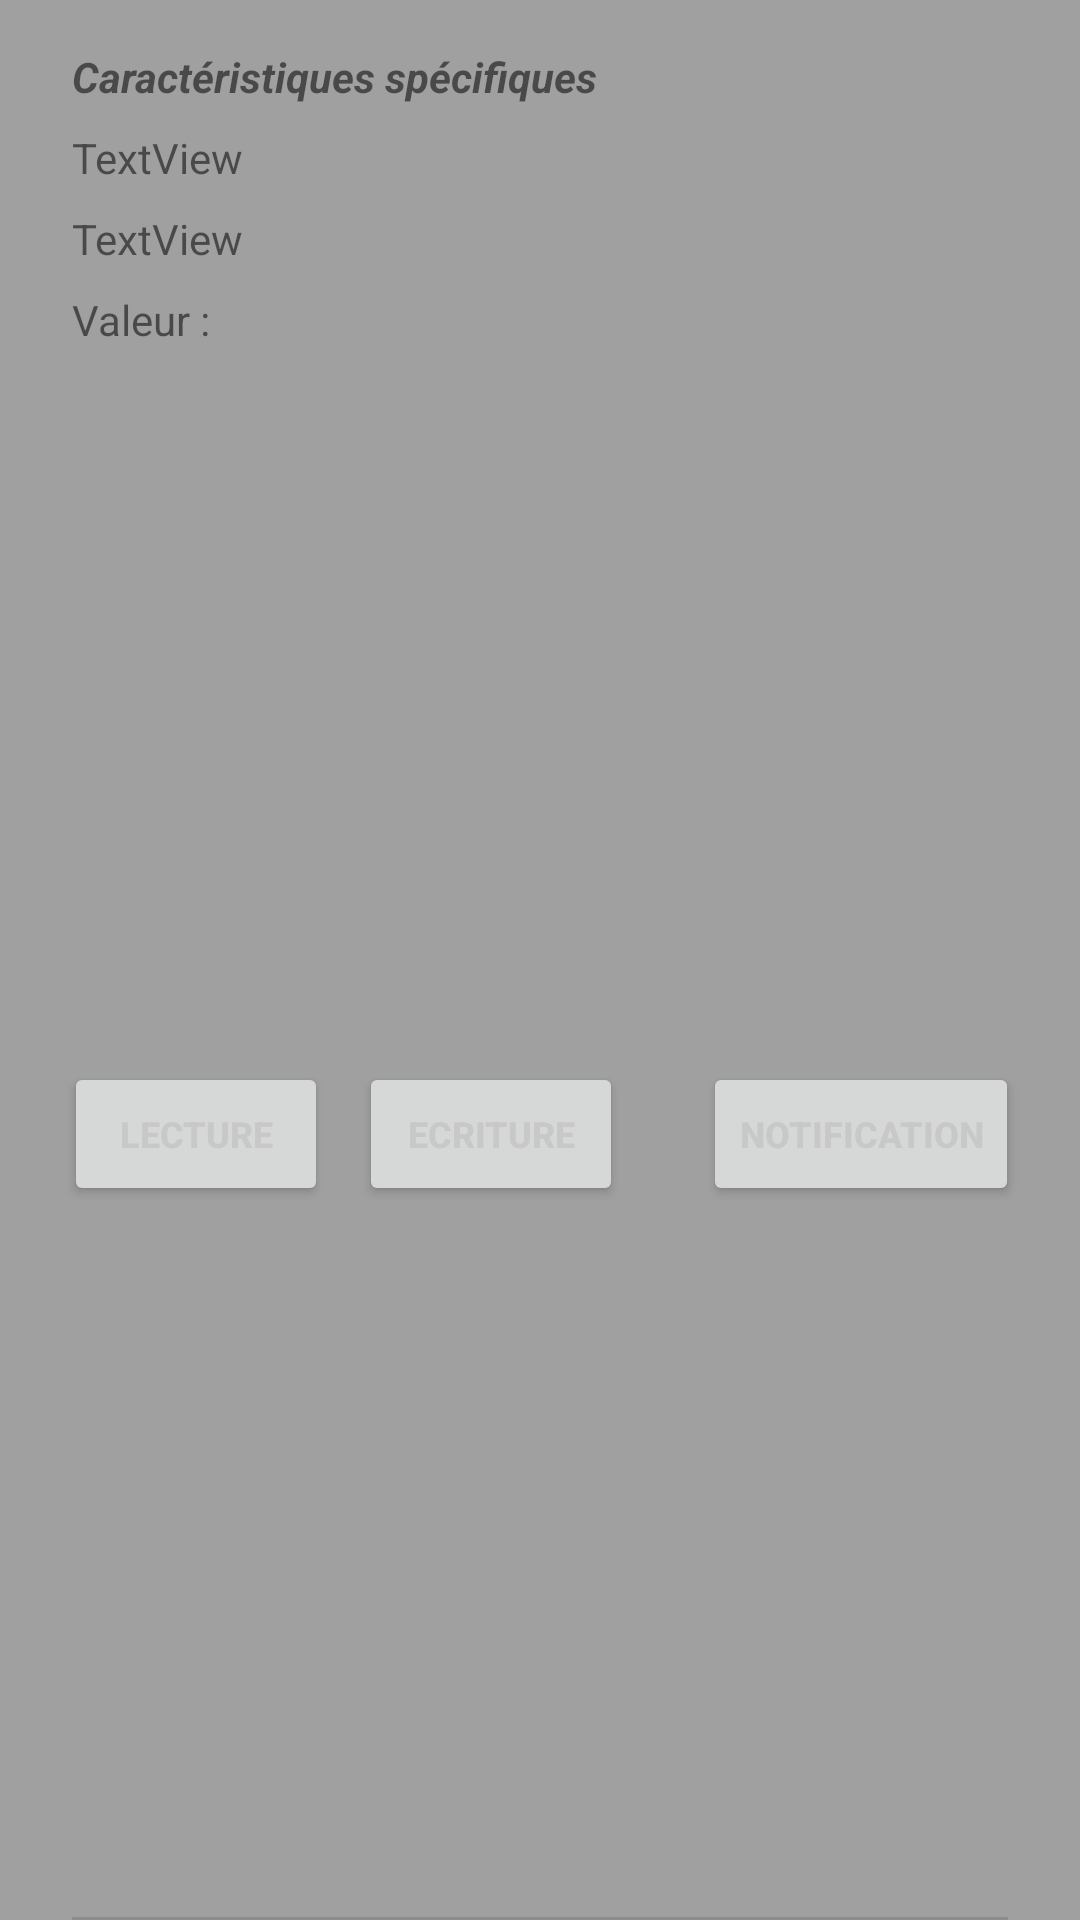

Write the Android layout XML for this screen, with the resource values it uses.
<!-- AndroidManifest.xml: application theme Theme.AndroidERestaurant -->
<!-- res/layout/cell_caracteristic.xml -->
<?xml version="1.0" encoding="utf-8"?>
<androidx.constraintlayout.widget.ConstraintLayout xmlns:android="http://schemas.android.com/apk/res/android"
    xmlns:app="http://schemas.android.com/apk/res-auto"
    xmlns:tools="http://schemas.android.com/tools"
    android:id="@+id/cellCaracteristicLayout"
    android:layout_width="match_parent"
    android:layout_height="wrap_content"
    android:background="#A0A0A0">

    <TextView
        android:id="@+id/characteristicName"
        android:layout_width="0dp"
        android:layout_height="wrap_content"
        android:layout_marginStart="24dp"
        android:layout_marginTop="16dp"
        android:layout_marginEnd="24dp"
        android:text="@string/carac_specifique"
        android:textStyle="bold|italic"
        app:layout_constraintEnd_toEndOf="parent"
        app:layout_constraintStart_toStartOf="parent"
        app:layout_constraintTop_toTopOf="parent" />

    <Button
        android:id="@+id/buttonLecture"
        android:layout_width="wrap_content"
        android:layout_height="wrap_content"
        android:layout_marginStart="8dp"
        android:text="Lecture"
        android:textColor="#C8C8C8"
        android:textSize="12sp"
        android:textStyle="bold"
        app:layout_constraintBottom_toBottomOf="parent"
        app:layout_constraintEnd_toEndOf="parent"
        app:layout_constraintHorizontal_bias="0.05"
        app:layout_constraintStart_toStartOf="parent"
        app:layout_constraintTop_toBottomOf="@+id/valeur" />

    <Button
        android:id="@+id/buttonEcriture"
        android:layout_width="wrap_content"
        android:layout_height="wrap_content"
        android:text="ECRITURE"
        android:textColor="#C8C8C8"
        android:textSize="12sp"
        android:textStyle="bold"
        app:layout_constraintBottom_toBottomOf="parent"
        app:layout_constraintEnd_toEndOf="parent"
        app:layout_constraintHorizontal_bias="0.44"
        app:layout_constraintStart_toStartOf="parent"
        app:layout_constraintTop_toBottomOf="@+id/valeur" />

    <Button
        android:id="@+id/buttonNotification"
        android:layout_width="wrap_content"
        android:layout_height="wrap_content"
        android:layout_marginEnd="8dp"
        android:text="NOTIFICATION"
        android:textColor="#C8C8C8"
        android:textSize="12sp"
        android:textStyle="bold"
        app:layout_constraintBottom_toBottomOf="parent"
        app:layout_constraintEnd_toEndOf="parent"
        app:layout_constraintHorizontal_bias="0.95"
        app:layout_constraintStart_toStartOf="parent"
        app:layout_constraintTop_toBottomOf="@+id/valeur" />

    <TextView
        android:id="@+id/uuid"
        android:layout_width="wrap_content"
        android:layout_height="wrap_content"
        android:layout_marginStart="24dp"
        android:layout_marginTop="8dp"
        android:text="TextView"
        app:layout_constraintStart_toStartOf="parent"
        app:layout_constraintTop_toBottomOf="@+id/characteristicName" />

    <TextView
        android:id="@+id/propriete"
        android:layout_width="wrap_content"
        android:layout_height="wrap_content"
        android:layout_marginStart="24dp"
        android:layout_marginTop="8dp"
        android:text="TextView"
        app:layout_constraintStart_toStartOf="parent"
        app:layout_constraintTop_toBottomOf="@+id/uuid" />

    <TextView
        android:id="@+id/valeur"
        android:layout_width="wrap_content"
        android:layout_height="wrap_content"
        android:layout_marginStart="24dp"
        android:layout_marginTop="8dp"
        android:text="Valeur :"
        app:layout_constraintStart_toStartOf="parent"
        app:layout_constraintTop_toBottomOf="@+id/propriete" />

    <View
        android:id="@+id/divider4"
        android:layout_width="match_parent"
        android:layout_height="1dp"
        android:layout_marginStart="24dp"
        android:layout_marginEnd="24dp"
        android:background="?android:attr/listDivider"
        app:layout_constraintBottom_toBottomOf="parent"
        app:layout_constraintEnd_toEndOf="parent"
        app:layout_constraintStart_toStartOf="parent"
        app:layout_constraintTop_toTopOf="parent"
        app:layout_constraintVertical_bias="1.0" />
</androidx.constraintlayout.widget.ConstraintLayout>
<!-- resources referenced by this layout -->
<resources>
  <string name="carac_specifique">Caractéristiques spécifiques</string>
  <style name="Theme.AndroidERestaurant" parent="Theme.MaterialComponents.DayNight.DarkActionBar">
          
          <item name="colorPrimary">@color/gray_light</item>
          <item name="colorPrimaryVariant">@color/gray_dark</item>
          <item name="colorOnPrimary">@color/white</item>
          
          <item name="colorSecondary">@color/teal_200</item>
          <item name="colorSecondaryVariant">@color/teal_700</item>
          <item name="colorOnSecondary">@color/black</item>
          
          <item name="android:statusBarColor" tools:targetApi="l">?attr/colorPrimaryVariant</item>
          
      </style>
  <color name="gray_light">#FF5D615E</color>
  <color name="gray_dark">#FF545755</color>
  <color name="white">#FFFFFFFF</color>
  <color name="teal_200">#FF03DAC5</color>
  <color name="teal_700">#FF018786</color>
  <color name="black">#FF000000</color>
</resources>
